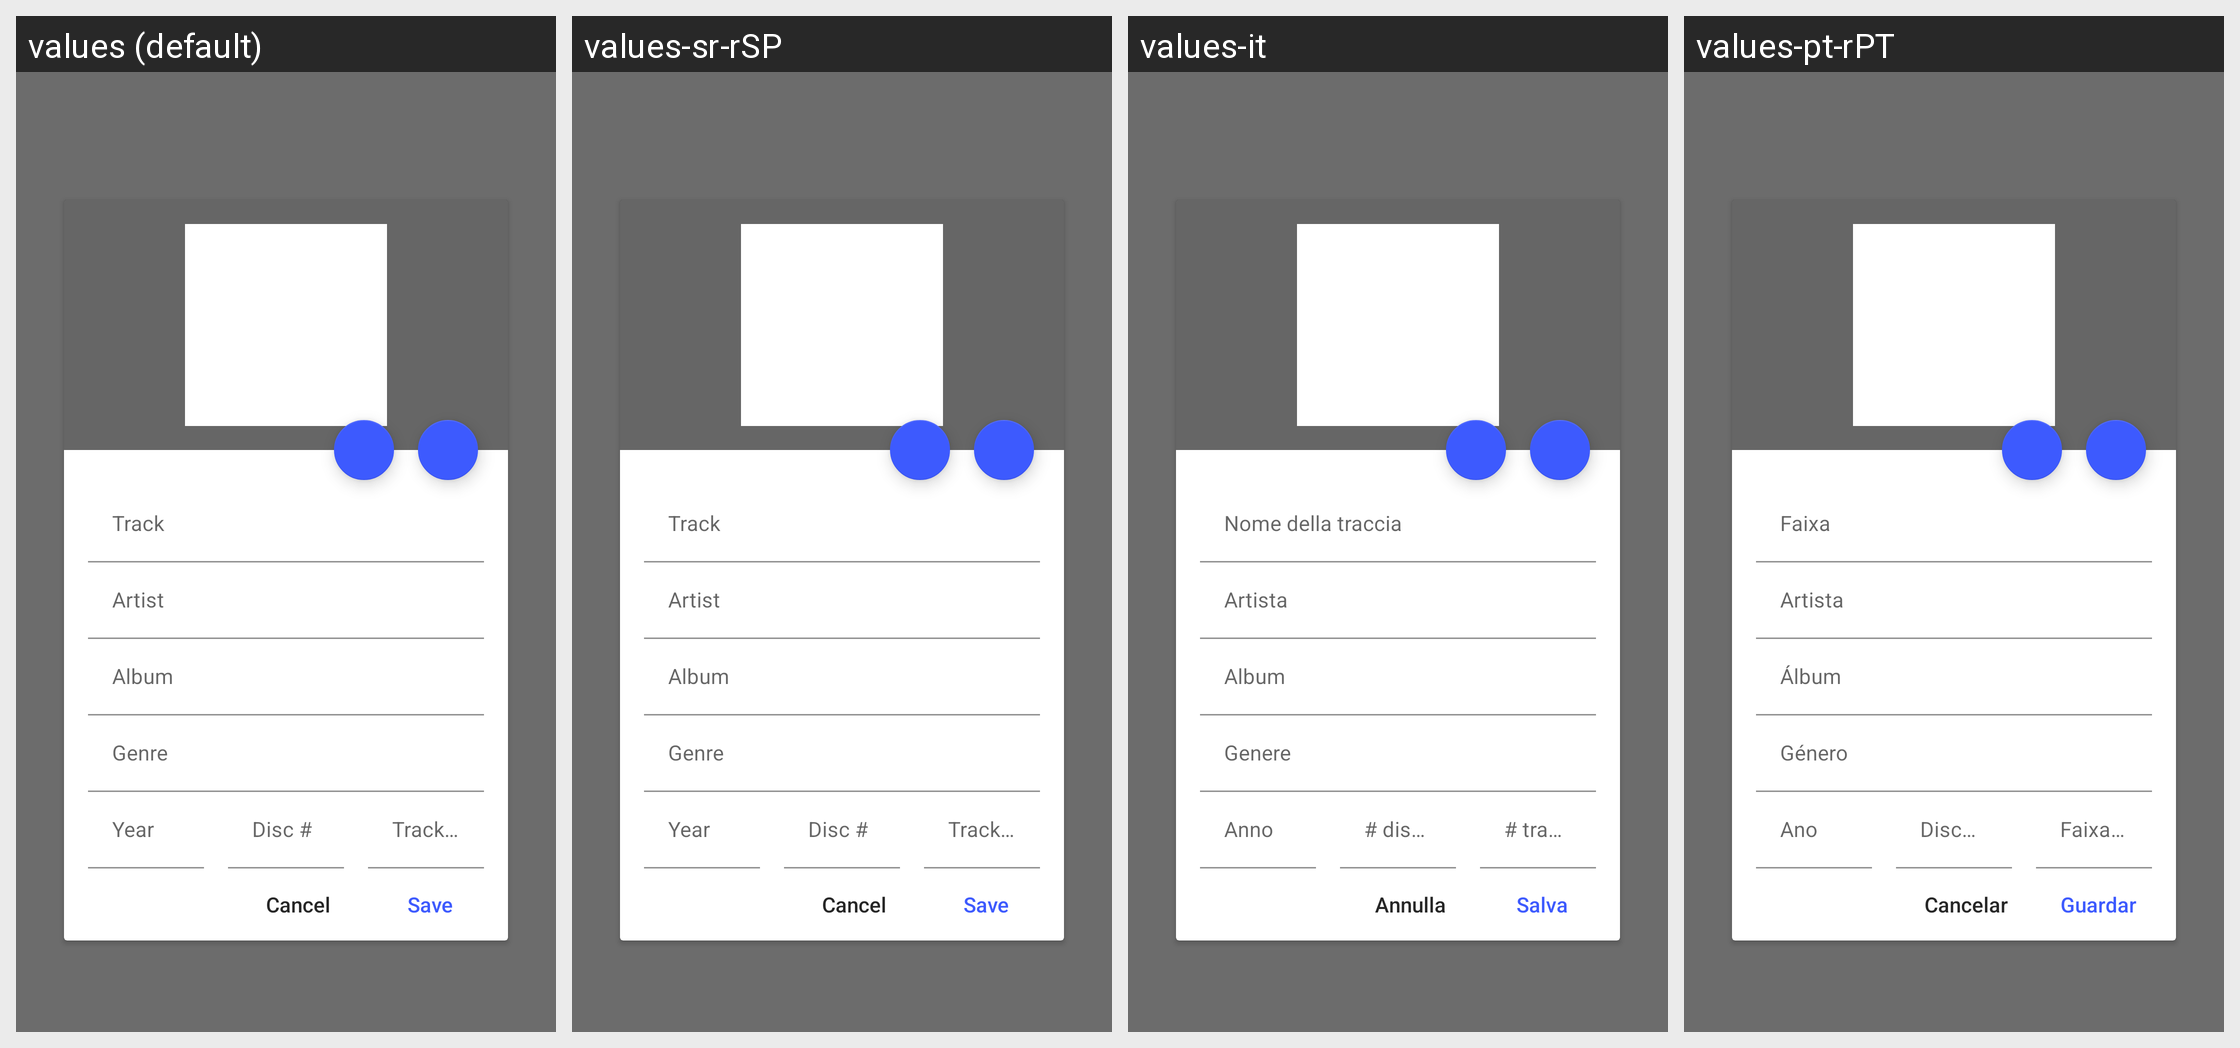

Strings drawn on this Android screen and how each of the app's shown locales translates them:
Android screen res/layout/fragment_edit_info.xml rendered under 4 locales, left to right: values (default), values-sr-rSP, values-it, values-pt-rPT. Device: Nexus 5 (rendered at 1080×1920; each locale shown at half size, 540×960, under a caption strip naming it); theme AppTheme.
Other locales in the repository, not shown: values-af-rZA, values-cs-rCZ, values-es, values-es-rES, values-fi-rFI, values-fr, values-fr-rFR, values-it-rIT, values-pt, values-pt-rBR, values-vi-rVN.
Strings drawn on this screen, with the default value and each locale's value (text and hints the layout hard-codes, and strings that could not be matched under every locale, appear in the picture but are not listed):

edit_info_year
  values: Year
  values-sr-rSP: Year  [not translated; the default value is used]
  values-it: Anno
  values-pt-rPT: Ano

edit_info_disc
  values: Disc #
  values-sr-rSP: Disc #  [not translated; the default value is used]
  values-it: # disco
  values-pt-rPT: Disco #

popup_positive_save
  values: Save
  values-sr-rSP: Save  [not translated; the default value is used]
  values-it: Salva
  values-pt-rPT: Guardar

popup_negative_cancel
  values: Cancel
  values-sr-rSP: Cancel  [not translated; the default value is used]
  values-it: Annulla
  values-pt-rPT: Cancelar
